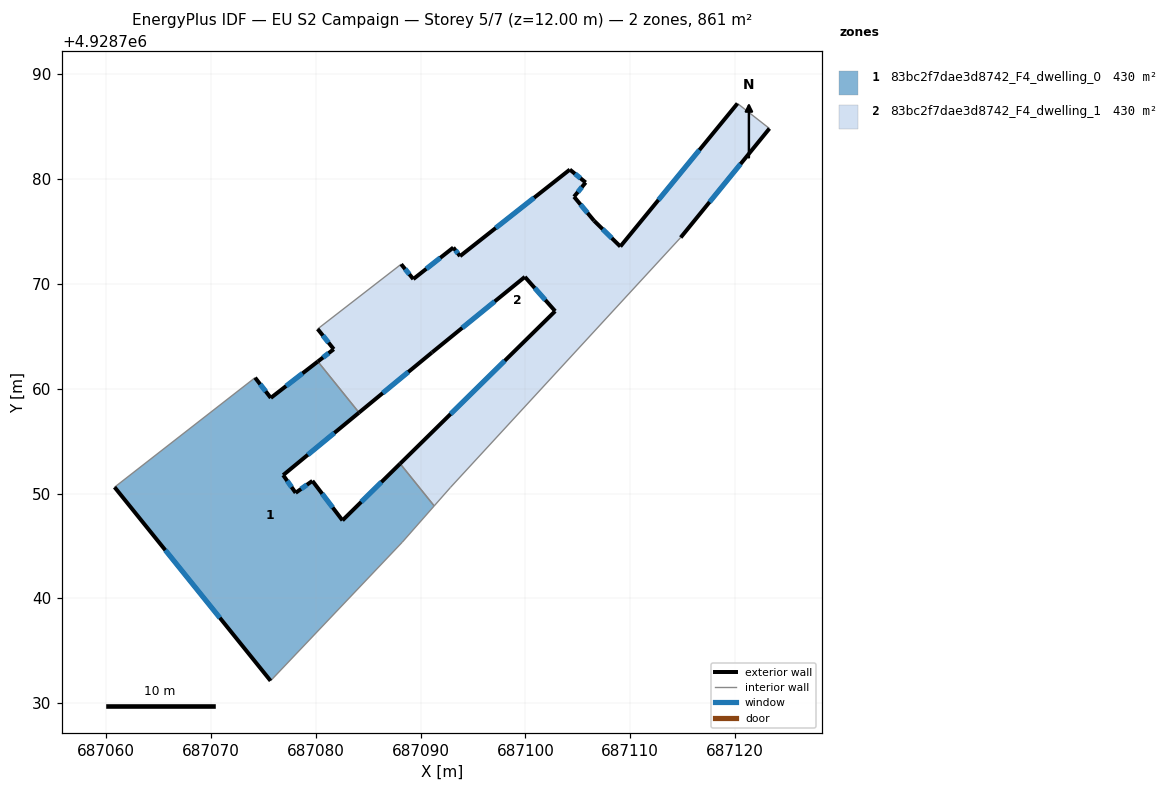
=== STOREY PLAN SPEC (per zone: floor XY polygon, exterior-wall plan segments, windows/doors) ===
zone 1: 83bc2f7dae3d8742_F4_dwelling_0  (430.3 m²)
  floor: (687088.24, 4928745.36) (687091.29, 4928748.82) (687088.04, 4928752.85) (687082.54, 4928747.43) (687079.67, 4928751.21) (687078.06, 4928750.07) (687076.88, 4928751.75) (687084.11, 4928757.72) (687080.18, 4928762.60) (687075.69, 4928759.12) (687074.19, 4928761.05) (687060.79, 4928750.61) (687075.67, 4928732.12)
  exterior wall: (687074.19, 4928761.05) – (687075.69, 4928759.12)  [2.4 m]
    window: (687074.68, 4928760.43) – (687075.21, 4928759.75)  [0.9 m²]
  exterior wall: (687075.69, 4928759.12) – (687080.18, 4928762.60)  [5.7 m]
    window: (687077.15, 4928760.25) – (687078.72, 4928761.47)  [2.1 m²]
  exterior wall: (687084.11, 4928757.72) – (687076.88, 4928751.75)  [9.4 m]
    window: (687081.76, 4928755.78) – (687079.23, 4928753.69)  [3.4 m²]
  exterior wall: (687076.88, 4928751.75) – (687078.06, 4928750.07)  [2.1 m]
    window: (687077.26, 4928751.21) – (687077.68, 4928750.61)  [0.8 m²]
  exterior wall: (687078.06, 4928750.07) – (687079.67, 4928751.21)  [2.0 m]
    window: (687078.59, 4928750.44) – (687079.14, 4928750.83)  [0.7 m²]
  exterior wall: (687079.67, 4928751.21) – (687082.54, 4928747.43)  [4.7 m]
    window: (687080.60, 4928749.98) – (687081.60, 4928748.66)  [1.7 m²]
  exterior wall: (687082.54, 4928747.43) – (687088.04, 4928752.85)  [7.7 m]
    window: (687084.32, 4928749.20) – (687086.25, 4928751.09)  [2.8 m²]
  exterior wall: (687075.67, 4928732.12) – (687060.79, 4928750.61)  [23.7 m]
    window: (687070.83, 4928738.13) – (687065.63, 4928744.60)  [8.7 m²]
  interior walls: 5
zone 2: 83bc2f7dae3d8742_F4_dwelling_1  (430.3 m²)
  floor: (687114.81, 4928774.43) (687123.28, 4928784.83) (687120.23, 4928787.22) (687109.05, 4928773.57) (687106.54, 4928776.03) (687104.63, 4928778.32) (687105.74, 4928779.68) (687104.23, 4928780.91) (687093.76, 4928772.65) (687093.11, 4928773.47) (687089.30, 4928770.46) (687088.14, 4928771.88) (687080.17, 4928765.70) (687081.70, 4928763.77) (687080.18, 4928762.60) (687084.11, 4928757.72) (687091.08, 4928763.46) (687099.94, 4928770.67) (687102.83, 4928767.40) (687088.04, 4928752.85) (687091.29, 4928748.82) (687092.85, 4928750.59)
  exterior wall: (687088.04, 4928752.85) – (687102.83, 4928767.40)  [20.8 m]
    window: (687092.85, 4928757.58) – (687098.02, 4928762.67)  [7.6 m²]
  exterior wall: (687102.83, 4928767.40) – (687099.94, 4928770.67)  [4.4 m]
    window: (687101.89, 4928768.47) – (687100.88, 4928769.61)  [1.6 m²]
  exterior wall: (687099.94, 4928770.67) – (687091.08, 4928763.46)  [11.4 m]
    window: (687097.06, 4928768.33) – (687093.97, 4928765.81)  [4.2 m²]
  exterior wall: (687091.08, 4928763.46) – (687084.11, 4928757.72)  [9.0 m]
    window: (687088.82, 4928761.60) – (687086.38, 4928759.59)  [3.3 m²]
  exterior wall: (687080.18, 4928762.60) – (687081.70, 4928763.77)  [1.9 m]
    window: (687080.68, 4928762.98) – (687081.21, 4928763.39)  [0.7 m²]
  exterior wall: (687081.70, 4928763.77) – (687080.17, 4928765.70)  [2.5 m]
    window: (687081.20, 4928764.40) – (687080.67, 4928765.08)  [0.9 m²]
  exterior wall: (687088.14, 4928771.88) – (687089.30, 4928770.46)  [1.8 m]
    window: (687088.51, 4928771.42) – (687088.92, 4928770.93)  [0.7 m²]
  exterior wall: (687089.30, 4928770.46) – (687093.11, 4928773.47)  [4.9 m]
    window: (687090.54, 4928771.44) – (687091.87, 4928772.50)  [1.8 m²]
  exterior wall: (687093.11, 4928773.47) – (687093.76, 4928772.65)  [1.0 m]
    window: (687093.32, 4928773.21) – (687093.55, 4928772.92)  [0.4 m²]
  exterior wall: (687093.76, 4928772.65) – (687104.23, 4928780.91)  [13.3 m]
    window: (687097.16, 4928775.34) – (687100.83, 4928778.23)  [4.9 m²]
  exterior wall: (687104.23, 4928780.91) – (687105.74, 4928779.68)  [1.9 m]
    window: (687104.73, 4928780.51) – (687105.25, 4928780.08)  [0.7 m²]
  exterior wall: (687105.74, 4928779.68) – (687104.63, 4928778.32)  [1.8 m]
    window: (687105.38, 4928779.24) – (687104.99, 4928778.77)  [0.6 m²]
  exterior wall: (687104.63, 4928778.32) – (687106.54, 4928776.03)  [3.0 m]
    window: (687105.26, 4928777.58) – (687105.92, 4928776.78)  [1.1 m²]
  exterior wall: (687106.54, 4928776.03) – (687109.05, 4928773.57)  [3.5 m]
    window: (687107.36, 4928775.23) – (687108.24, 4928774.37)  [1.3 m²]
  exterior wall: (687109.05, 4928773.57) – (687120.23, 4928787.22)  [17.6 m]
    window: (687112.69, 4928778.01) – (687116.60, 4928782.78)  [6.5 m²]
  exterior wall: (687123.28, 4928784.83) – (687114.81, 4928774.43)  [13.4 m]
    window: (687120.53, 4928781.45) – (687117.57, 4928777.82)  [4.9 m²]
  interior walls: 6

=== DERIVED (storey summary) ===
Building: EU S2 Campaign
Storey: 5 of 7  (floor level z = 12.00 m)
Storey gross floor area: 860.6 m²
Zones on this storey: 2
  - 83bc2f7dae3d8742_F4_dwelling_0: floor 430.3 m²; exterior wall 57.7 m (173.2 m²); 8 window(s) 21.2 m²; WWR 12.2%
  - 83bc2f7dae3d8742_F4_dwelling_1: floor 430.3 m²; exterior wall 112.3 m (336.9 m²); 16 window(s) 41.2 m²; WWR 12.2%
Zone adjacency (shared interzone walls):
  - 83bc2f7dae3d8742_F4_dwelling_0 ↔ 83bc2f7dae3d8742_F4_dwelling_1